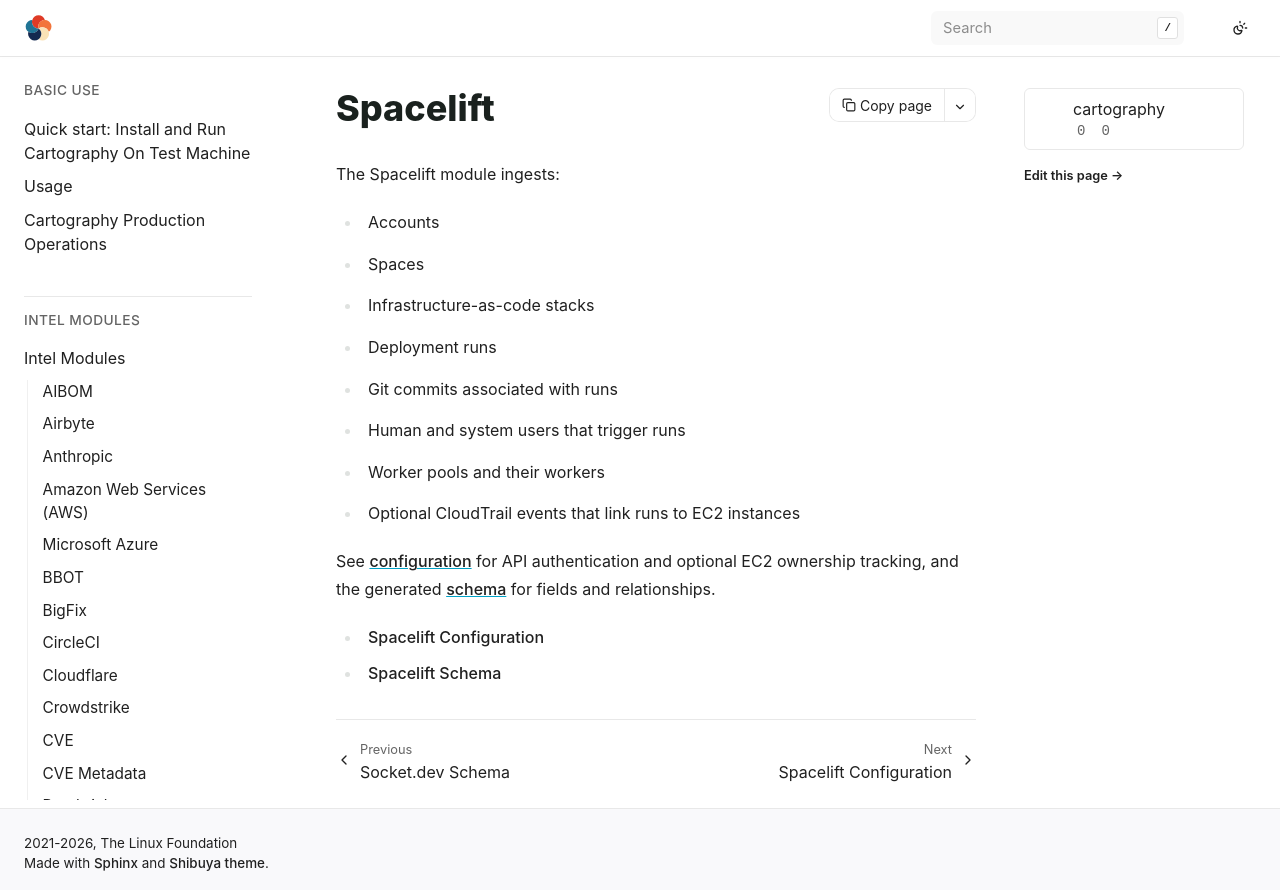

repository: hark-soc/cartography · page: modules/spacelift/index.html · generator: sphinx

# Spacelift

The Spacelift module ingests:

- Accounts
- Spaces
- Infrastructure-as-code stacks
- Deployment runs
- Git commits associated with runs
- Human and system users that trigger runs
- Worker pools and their workers
- Optional CloudTrail events that link runs to EC2 instances

See [configuration](config.md) for API authentication and optional EC2
ownership tracking, and the generated [schema](schema.md) for fields and
relationships.

```{toctree}
config
schema
```
